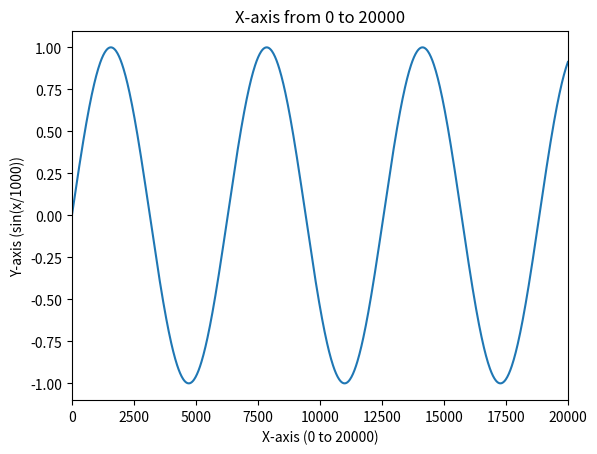

Python code for this plot:
import matplotlib.pyplot as plt
import numpy as np

# Generate some data
x = np.linspace(0, 20000, 1000)
y = np.sin(x / 1000)

# Create a plot
fig, ax = plt.subplots()

# Plot data
ax.plot(x, y)

# Set the x-axis limit to range from 0 to 20000
ax.set_xlim(0, 20000)

# Optionally, set the y-axis limit if needed
# ax.set_ylim(-1, 1)

# Add labels and title
ax.set_xlabel('X-axis (0 to 20000)')
ax.set_ylabel('Y-axis (sin(x/1000))')
ax.set_title('X-axis from 0 to 20000')

# Show plot
plt.show()
